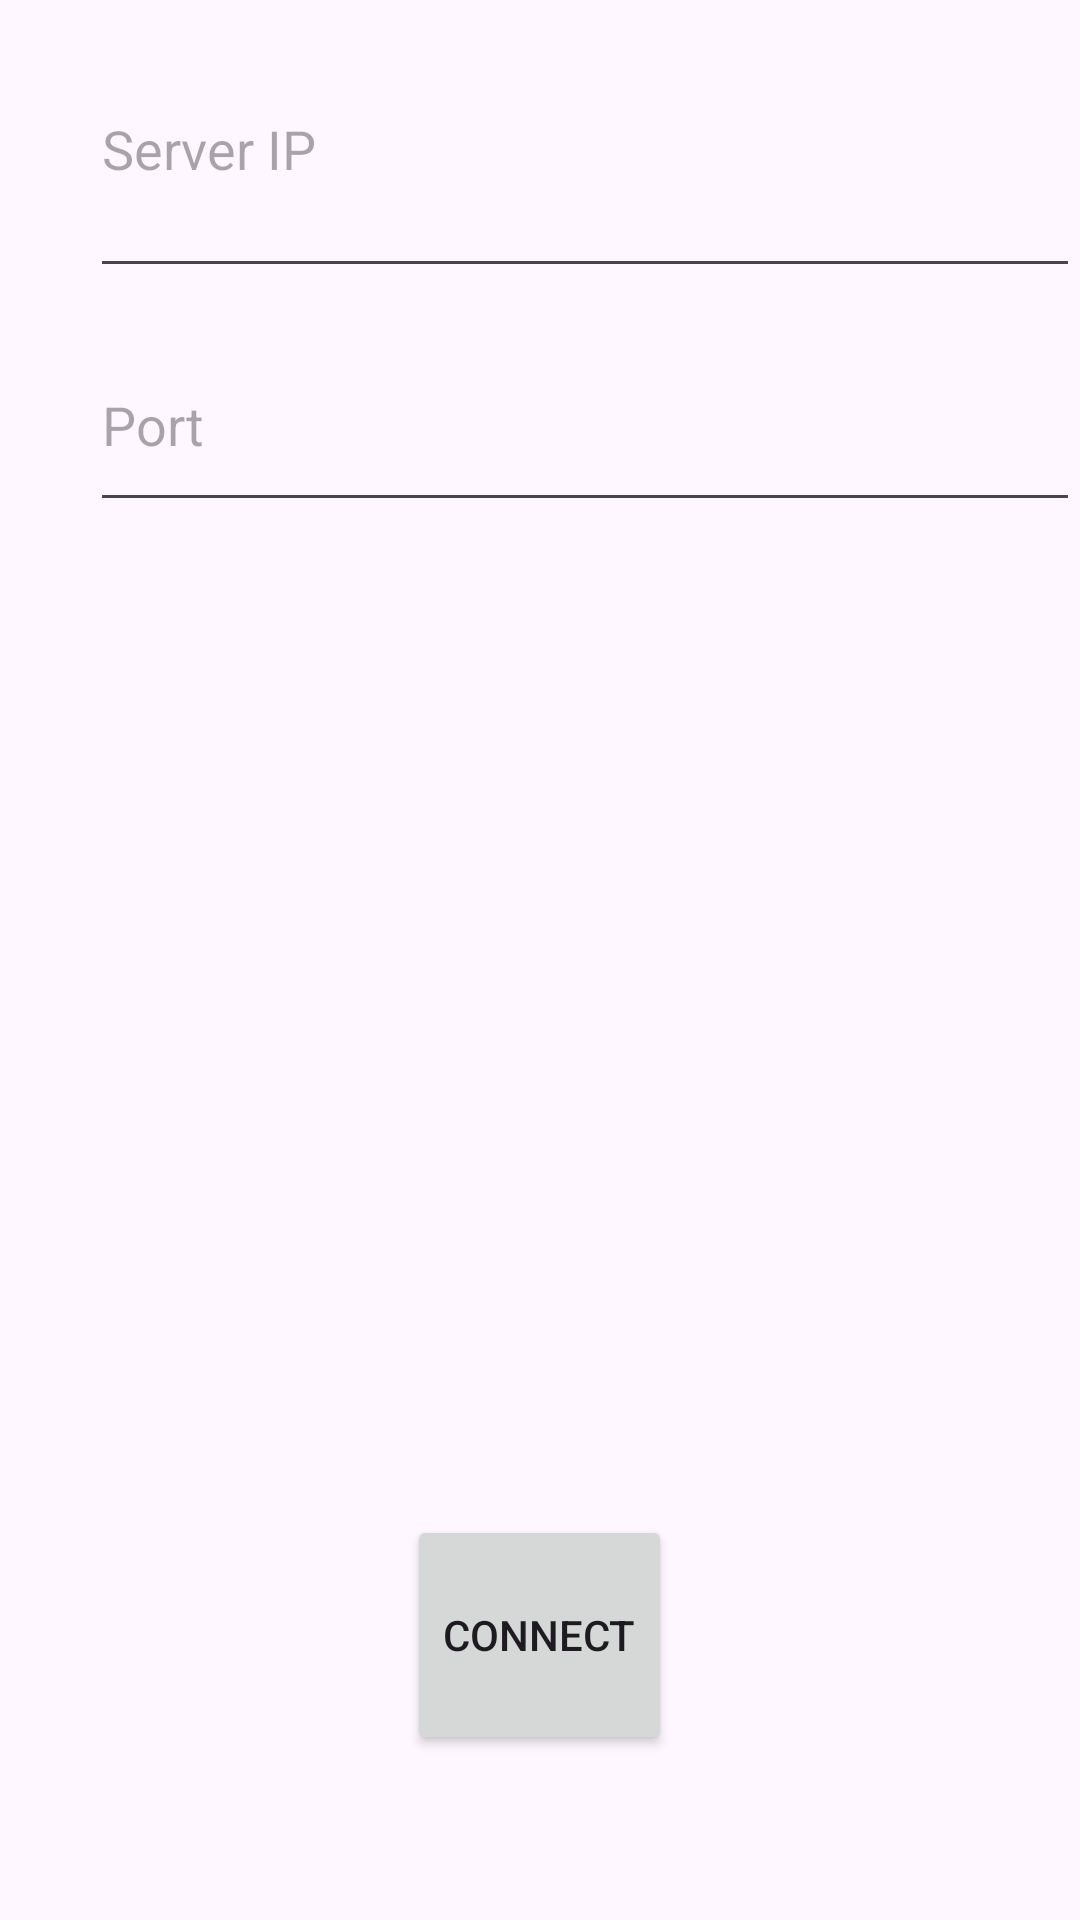

Android layout source for this screen:
<!-- AndroidManifest.xml: application theme Theme.ScannerProto -->
<!-- res/layout/activity_connect.xml -->
<?xml version="1.0" encoding="utf-8"?>
<RelativeLayout xmlns:android="http://schemas.android.com/apk/res/android"
    xmlns:tools="http://schemas.android.com/tools"
    android:layout_width="match_parent"
    android:layout_height="match_parent"
    tools:context=".ConnectActivity">


    <EditText
        android:id="@+id/editTextServerIP"
        android:layout_width="699dp"
        android:layout_height="96dp"
        android:hint="Server IP"
        android:inputType="textMultiLine"
        android:layout_marginLeft="30dp"
        tools:layout_editor_absoluteX="13dp"
        tools:layout_editor_absoluteY="25dp" />

    <EditText
        android:id="@+id/editTextPort"
        android:layout_width="699dp"
        android:layout_height="68dp"
        android:layout_below="@id/editTextServerIP"
        android:layout_marginLeft="30dp"
        android:layout_marginTop="10dp"
        android:hint="Port"
        tools:layout_editor_absoluteX="23dp"
        tools:layout_editor_absoluteY="103dp" />


    <Button
        android:id="@+id/button2"
        android:layout_width="wrap_content"
        android:layout_height="80dp"
        android:layout_alignParentBottom="true"
        android:layout_centerHorizontal="true"
        android:layout_marginEnd="20dp"
        android:layout_marginBottom="55dp"
        android:onClick="onConnect"
        android:text="Connect" />


</RelativeLayout>
<!-- resources referenced by this layout -->
<resources>
  <style name="Theme.ScannerProto" parent="Base.Theme.ScannerProto" />
  <style name="Base.Theme.ScannerProto" parent="Theme.Material3.DayNight.NoActionBar">
          
          
      </style>
</resources>
